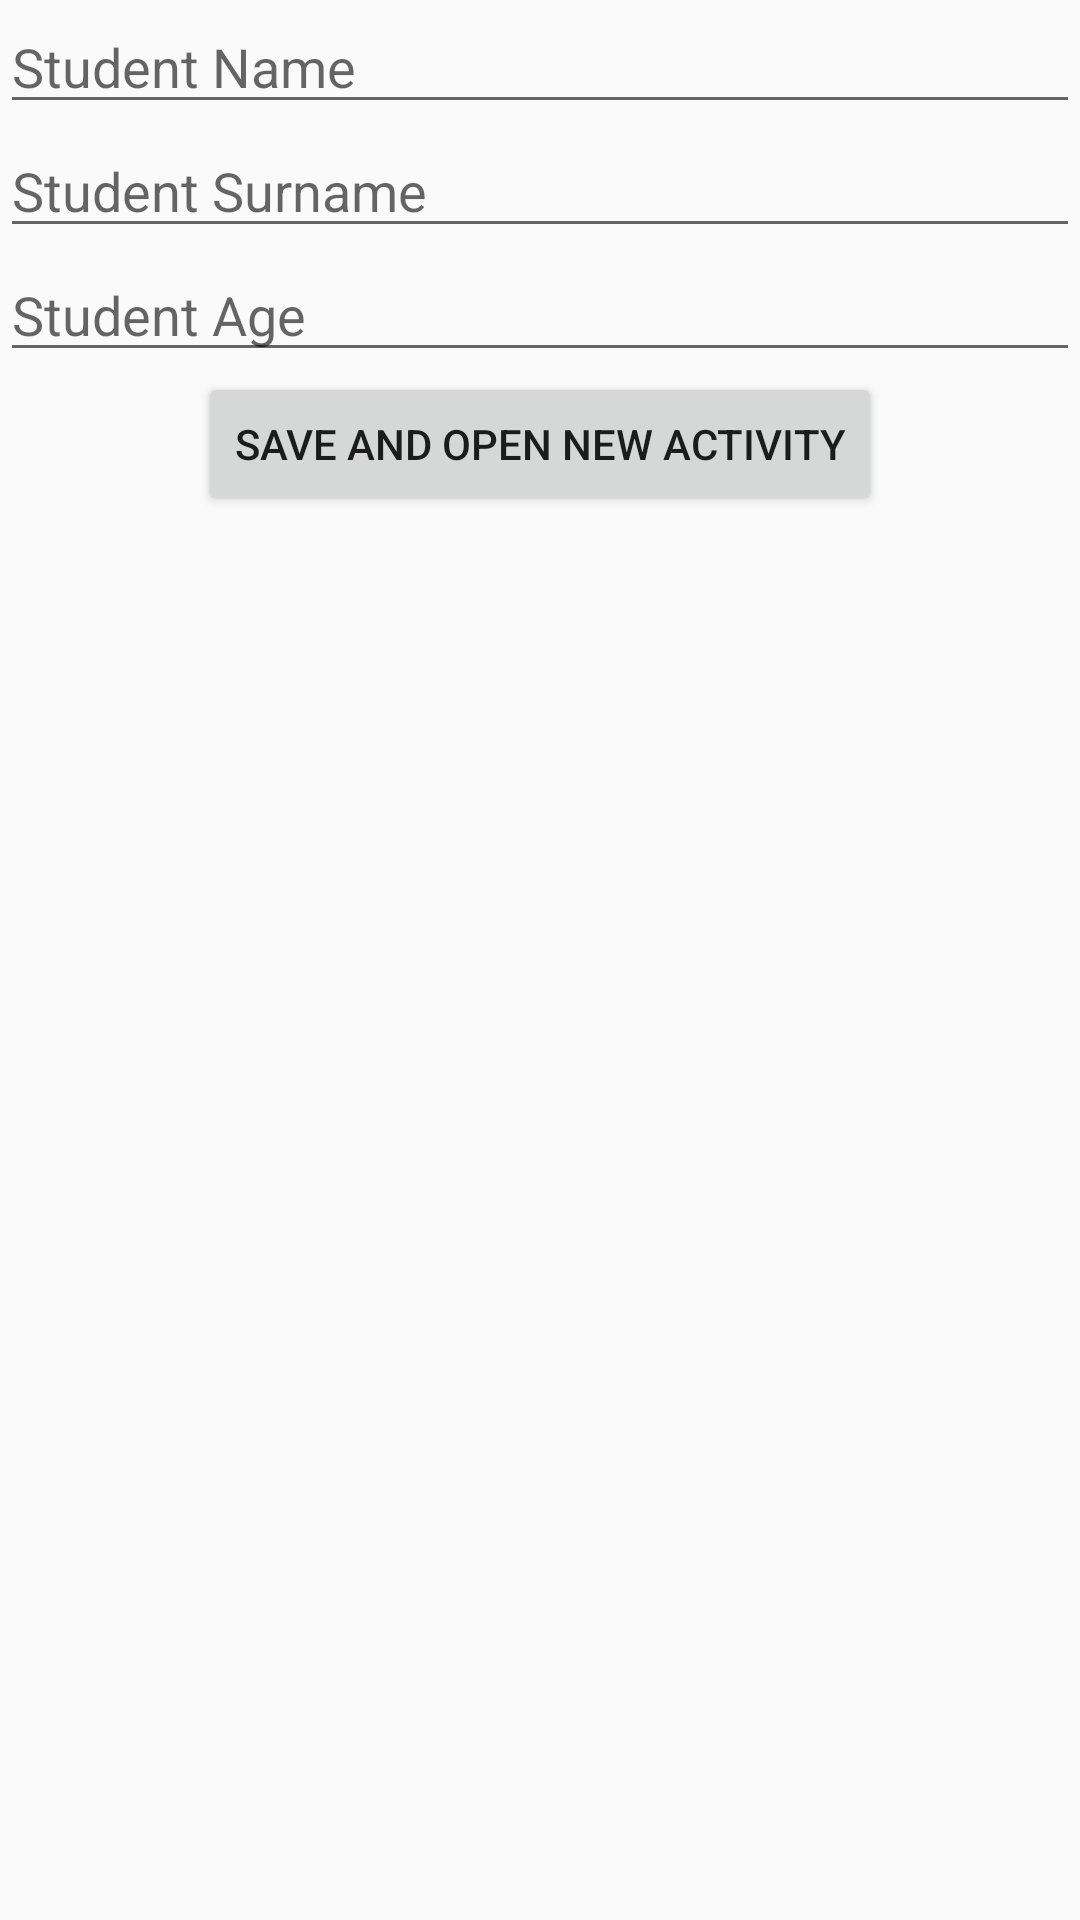

Produce the Android XML layout that renders to this screen, including the resource entries it uses.
<!-- AndroidManifest.xml: application theme AppTheme -->
<!-- res/layout/p012setdatatoparcelable.xml -->
<?xml version="1.0" encoding="utf-8"?>
<LinearLayout xmlns:android="http://schemas.android.com/apk/res/android"
    android:orientation="vertical" android:layout_width="match_parent"
    android:layout_height="match_parent">

    <EditText
        android:layout_width="match_parent"
        android:layout_height="wrap_content"
        android:id="@+id/editTextNameP012"
        android:hint="Student Name"
        />
    <EditText
        android:layout_width="match_parent"
        android:layout_height="wrap_content"
        android:id="@+id/editTextSurnameP012"
        android:hint="Student Surname"
        />
    <EditText
        android:layout_width="match_parent"
        android:layout_height="wrap_content"
        android:id="@+id/editTextAgeP012"
        android:hint="Student Age"
        android:inputType="number"
        />
    <Button
        android:layout_width="wrap_content"
        android:layout_height="wrap_content"
        android:id="@+id/buttonSetDataP012"
        android:text="Save and open new activity"
        android:layout_gravity="center_horizontal"
        />

</LinearLayout>
<!-- resources referenced by this layout -->
<resources>
  <style name="AppTheme" parent="Theme.AppCompat.Light.DarkActionBar">
          
          <item name="colorPrimary">@color/colorPrimary</item>
          <item name="colorPrimaryDark">@color/colorPrimaryDark</item>
          <item name="colorAccent">@color/colorAccent</item>
      </style>
  <color name="colorPrimary">#3F51B5</color>
  <color name="colorPrimaryDark">#303F9F</color>
  <color name="colorAccent">#FF4081</color>
</resources>
